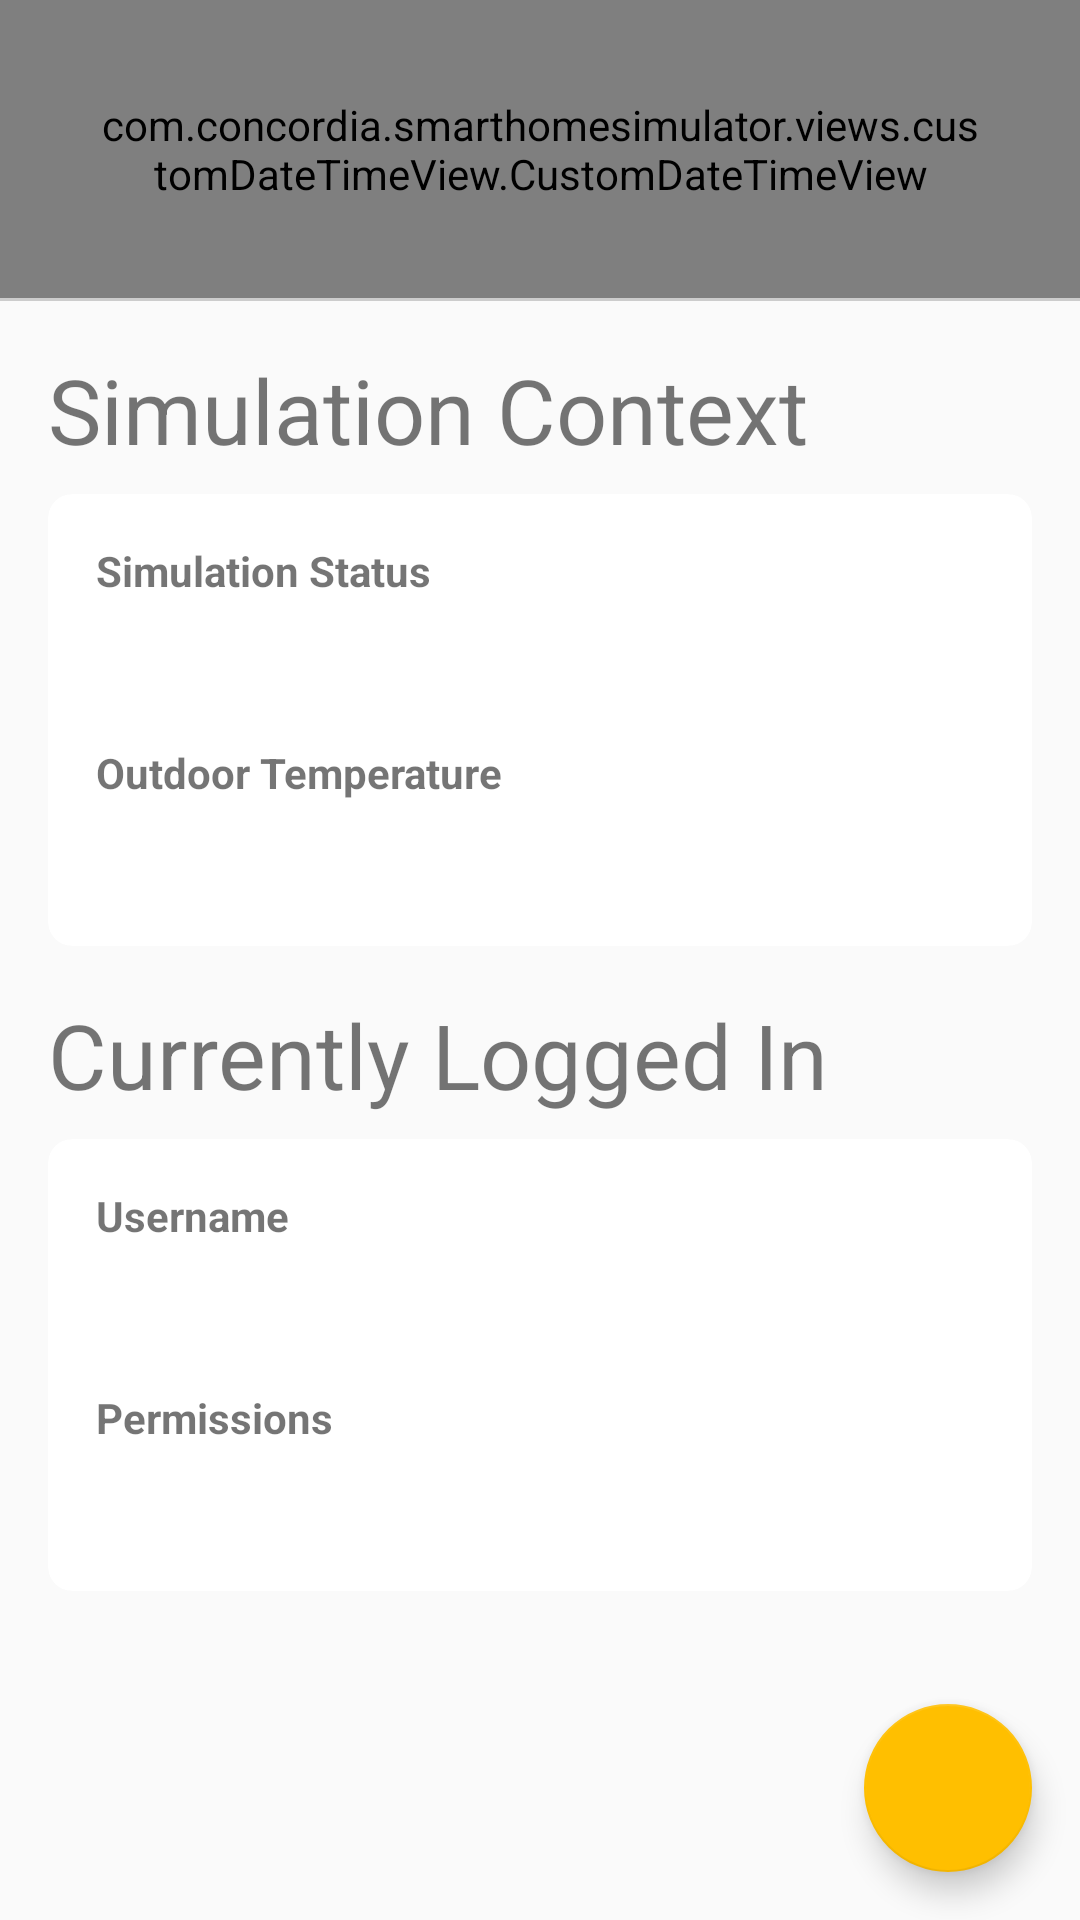

The Android layout XML behind this screen, and the referenced resources:
<!-- AndroidManifest.xml: application theme AppTheme -->
<!-- res/layout/fragment_dashboard.xml -->
<?xml version="1.0" encoding="utf-8"?>

<androidx.constraintlayout.widget.ConstraintLayout
    xmlns:android="http://schemas.android.com/apk/res/android"
    xmlns:app="http://schemas.android.com/apk/res-auto"
    xmlns:tools="http://schemas.android.com/tools"
    android:layout_width="match_parent"
    android:layout_height="match_parent"
    tools:context=".fragments.dashboard.DashboardController" >

    <LinearLayout
        android:layout_width="match_parent"
        android:layout_height="wrap_content"
        android:orientation="vertical"
        app:layout_constraintStart_toStartOf="parent"
        app:layout_constraintEnd_toEndOf="parent"
        app:layout_constraintTop_toTopOf="parent">
        <com.concordia.smarthomesimulator.views.customDateTimeView.CustomDateTimeView
            android:id="@+id/dashboard_clock"
            android:layout_width="match_parent"
            android:layout_height="wrap_content"
            android:background="@android:color/white"
            android:layout_gravity="center"
            android:orientation="vertical"
            android:padding="32dp">
            <TextView
                android:id="@+id/dashboard_date"
                android:layout_width="match_parent"
                android:layout_height="wrap_content"
                android:textAlignment="center"/>
            <TextView
                android:id="@+id/dashboard_time"
                android:layout_width="match_parent"
                android:layout_height="wrap_content"
                android:textAlignment="center"
                android:textSize="48sp"
                android:textColor="@android:color/black"/>
        </com.concordia.smarthomesimulator.views.customDateTimeView.CustomDateTimeView>
        <View
            android:layout_width="match_parent"
            android:layout_height="1dp"
            android:background="@color/lightGrey"/>

        <ScrollView
            android:layout_width="match_parent"
            android:layout_height="match_parent">
            <LinearLayout
                android:layout_width="match_parent"
                android:layout_height="wrap_content"
                android:orientation="vertical">
                <TextView
                    android:layout_width="match_parent"
                    android:layout_height="wrap_content"
                    android:layout_marginHorizontal="@dimen/activity_horizontal_margin"
                    android:layout_marginTop="@dimen/activity_vertical_margin"
                    android:layout_marginBottom="8dp"
                    android:textSize="30sp"
                    android:text="@string/dashboard_context"/>

                <androidx.cardview.widget.CardView
                    android:layout_width="match_parent"
                    android:layout_height="wrap_content"
                    android:layout_marginHorizontal="@dimen/activity_horizontal_margin"
                    app:cardElevation="0dp"
                    app:cardCornerRadius="@dimen/card_corner_radius">
                    <LinearLayout
                        android:layout_width="match_parent"
                        android:layout_height="wrap_content"
                        android:orientation="vertical"
                        android:layout_margin="@dimen/activity_all_margin">
                        <TextView
                            android:layout_width="match_parent"
                            android:layout_height="wrap_content"
                            android:textStyle="bold"
                            android:text="@string/edit_text_simulation_status"/>
                        <TextView
                            android:id="@+id/simulation_status"
                            android:layout_width="match_parent"
                            android:layout_height="wrap_content"
                            android:textSize="24sp" />
                        <TextView
                            android:layout_width="match_parent"
                            android:layout_height="wrap_content"
                            android:layout_marginTop="@dimen/activity_vertical_margin"
                            android:textStyle="bold"
                            android:text="@string/edit_text_temperature"/>
                        <TextView
                            android:id="@+id/simulation_temperature"
                            android:layout_width="match_parent"
                            android:layout_height="wrap_content"
                            android:textColor="@color/charcoal"
                            android:textSize="24sp" />
                    </LinearLayout>
                </androidx.cardview.widget.CardView>

                <TextView
                    android:layout_width="match_parent"
                    android:layout_height="wrap_content"
                    android:layout_marginHorizontal="@dimen/activity_horizontal_margin"
                    android:layout_marginTop="@dimen/activity_vertical_margin"
                    android:layout_marginBottom="8dp"
                    android:textSize="30sp"
                    android:text="@string/dashboard_logged_user"/>

                <androidx.cardview.widget.CardView
                    android:layout_width="match_parent"
                    android:layout_height="wrap_content"
                    android:layout_marginHorizontal="@dimen/activity_horizontal_margin"
                    app:cardElevation="0dp"
                    app:cardCornerRadius="@dimen/card_corner_radius">
                    <LinearLayout
                        android:layout_width="match_parent"
                        android:layout_height="wrap_content"
                        android:orientation="vertical"
                        android:layout_margin="@dimen/activity_all_margin">
                        <TextView
                            android:layout_width="match_parent"
                            android:layout_height="wrap_content"
                            android:textStyle="bold"
                            android:text="@string/edit_text_new_username"/>
                        <TextView
                            android:id="@+id/text_user_username"
                            android:layout_width="match_parent"
                            android:layout_height="wrap_content"
                            android:textColor="@color/charcoal"
                            android:textSize="24sp" />
                        <TextView
                            android:layout_width="match_parent"
                            android:layout_height="wrap_content"
                            android:layout_marginTop="@dimen/activity_vertical_margin"
                            android:textStyle="bold"
                            android:text="@string/edit_text_new_permissions"/>
                        <TextView
                            android:id="@+id/text_user_permissions"
                            android:layout_width="match_parent"
                            android:layout_height="wrap_content"
                            android:textColor="@color/charcoal"
                            android:textSize="24sp" />
                    </LinearLayout>
                </androidx.cardview.widget.CardView>
            </LinearLayout>
        </ScrollView>
    </LinearLayout>

    <com.google.android.material.floatingactionbutton.FloatingActionButton
        android:id="@+id/fab_edit_dashboard"
        android:layout_width="wrap_content"
        android:layout_height="wrap_content"
        android:layout_margin="@dimen/fab_margin"
        android:src="@drawable/ic_edit"
        android:tint="@android:color/white"
        app:layout_constraintBottom_toBottomOf="parent"
        app:layout_constraintEnd_toEndOf="parent">

    </com.google.android.material.floatingactionbutton.FloatingActionButton>
</androidx.constraintlayout.widget.ConstraintLayout>
<!-- resources referenced by this layout -->
<resources>
  <color name="charcoal">#4D4D4D</color>
  <color name="lightGrey">#CCCCCC</color>
  <dimen name="activity_all_margin">16dp</dimen>
  <dimen name="activity_horizontal_margin">16dp</dimen>
  <dimen name="activity_vertical_margin">16dp</dimen>
  <dimen name="card_corner_radius">8dp</dimen>
  <dimen name="fab_margin">16dp</dimen>
  <string name="dashboard_context">Simulation Context</string>
  <string name="dashboard_logged_user">Currently Logged In</string>
  <string name="edit_text_new_permissions">Permissions</string>
  <string name="edit_text_new_username">Username</string>
  <string name="edit_text_simulation_status">Simulation Status</string>
  <string name="edit_text_temperature">Outdoor Temperature</string>
  <style name="AppTheme" parent="Theme.AppCompat.Light.DarkActionBar">
          <item name="colorPrimary">@color/primary</item>
          <item name="colorPrimaryDark">@color/primaryDark</item>
          <item name="colorAccent">@color/accent</item>
          <item name="actionOverflowButtonStyle">@style/CustomOverflowButton</item>
          <item name="drawerArrowStyle">@style/CustomDrawerArrow</item>
          <item name="windowActionBar">false</item>
          <item name="windowNoTitle">true</item>
      </style>
  <color name="primary">#008CFF</color>
  <color name="primaryDark">#07365E</color>
  <color name="accent">#FFBF00</color>
  <style name="CustomOverflowButton" parent="Widget.AppCompat.ActionButton.Overflow">
          <item name="android:tint">@color/grey</item>
      </style>
  <style name="CustomDrawerArrow" parent="Widget.AppCompat.DrawerArrowToggle">
          <item name="color">@color/primary</item>
      </style>
  <color name="grey">#737373</color>
</resources>
